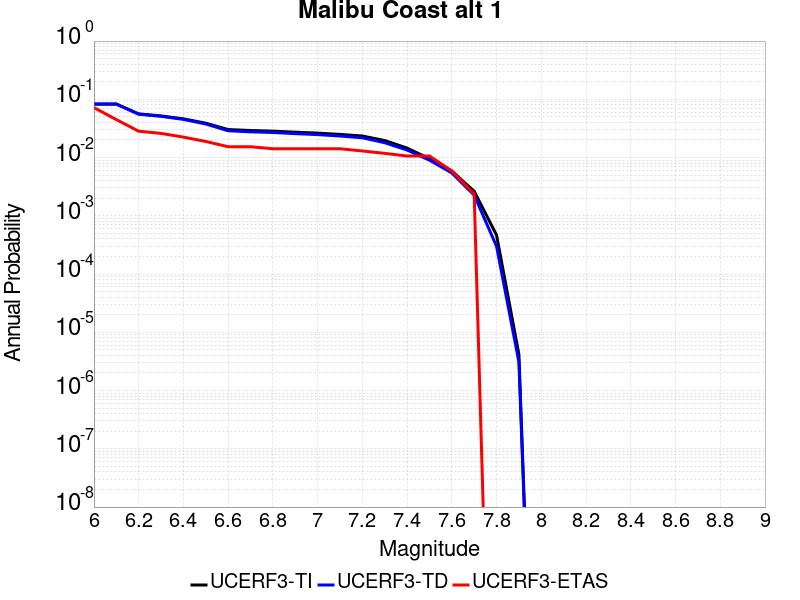

Values plotted in this chart, from the file beside it:
Magnitude, UCERF3-TI Prob, UCERF3-TD Prob, UCERF3-ETAS Prob
6.0, 0.08284, 0.08305, 0.07202
6.1, 0.08284, 0.08305, 0.04486
6.2, 0.0562, 0.05551, 0.02834
6.3, 0.05187, 0.05104, 0.02597
6.4, 0.04621, 0.04522, 0.02243
6.5, 0.03891, 0.03771, 0.01889
6.6, 0.03027, 0.02882, 0.01535
6.7, 0.02913, 0.02766, 0.01535
6.8, 0.0284, 0.02692, 0.01417
6.9, 0.02726, 0.02576, 0.01417
7.0, 0.02629, 0.02477, 0.01417
7.1, 0.02497, 0.02342, 0.01417
7.2, 0.02344, 0.02186, 0.01299
7.3, 0.0196, 0.018, 0.01181
7.4, 0.01455, 0.01345, 0.01063
7.5, 0.009545, 0.009022, 0.01063
7.6, 0.005875, 0.005449, 0.005903
7.7, 0.002639, 0.002264, 0.002361
7.8, 4.670452E-4, 2.9930682E-4, 0.0
7.9, 4.1781627E-6, 3.095605E-6, 0.0
